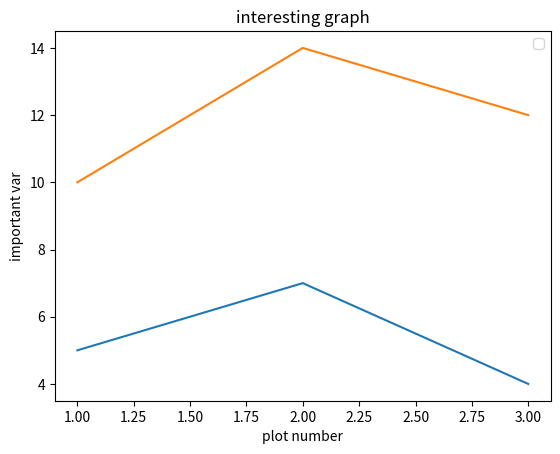

Recreate this plot in Python.

import matplotlib.pyplot as plt
x = [1,2,3]
y = [5,7,4]
x2 = [1,2,3]
y2 = [10,14,12]
 
plt.plot(x,y)

plt.plot(x2,y2)

plt.xlabel('plot number')
plt.ylabel('important var')
plt.title('interesting graph')
plt.legend()


plt.show()

                

                
